Photos from the image-classification dataset "road_objects" in the GitHub repository MingziFu9/cv-textbook. Its 5 classes are: car, cyclist, pedestrian, truck, van.

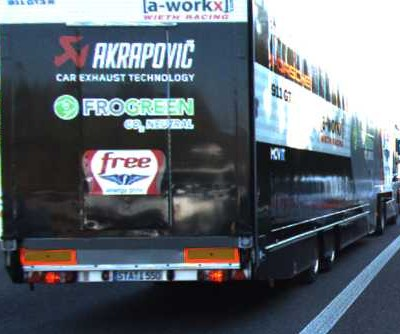
Label: truck

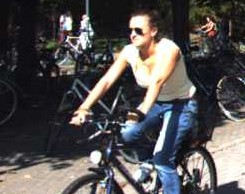
Label: cyclist

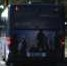
Label: truck

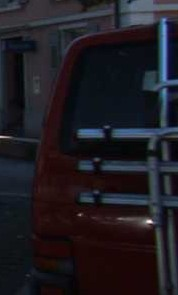
Label: van

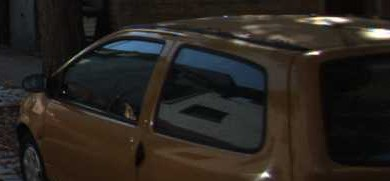
Label: car

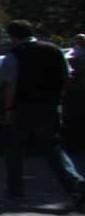
Label: pedestrian
